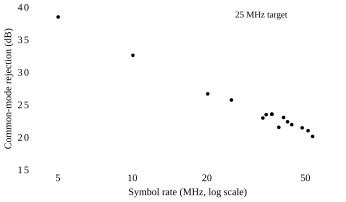

Source data for this figure (header and first rows):
# source: PhD Thesis repo scripts/bng-dr…, rows with code poly6 (40 V, backup PCB); rate = 1000 / recovered_ns …
nominal_ns, recovered_ns, rate_mhz, cmrr_db
19, 18.7, 53.48, 20.16
20, 19.5, 51.28, 21.04
21, 20.6, 48.54, 21.48
23, 22.7, 44.05, 21.98
24, 23.6, 42.37, 22.41
25, 24.5, 40.82, 23.08
26, 25.6, 39.06, 21.56
27, 27.3, 36.63, 23.58
28, 27.3, 36.63, 23.59
29, 28.8, 34.72, 23.51
30, 29.7, 33.67, 22.99
40, 39.8, 25.13, 25.76
50, 49.6, 20.16, 26.71
100, 99.5, 10.05, 32.64
200, 199.5, 5.013, 38.53
